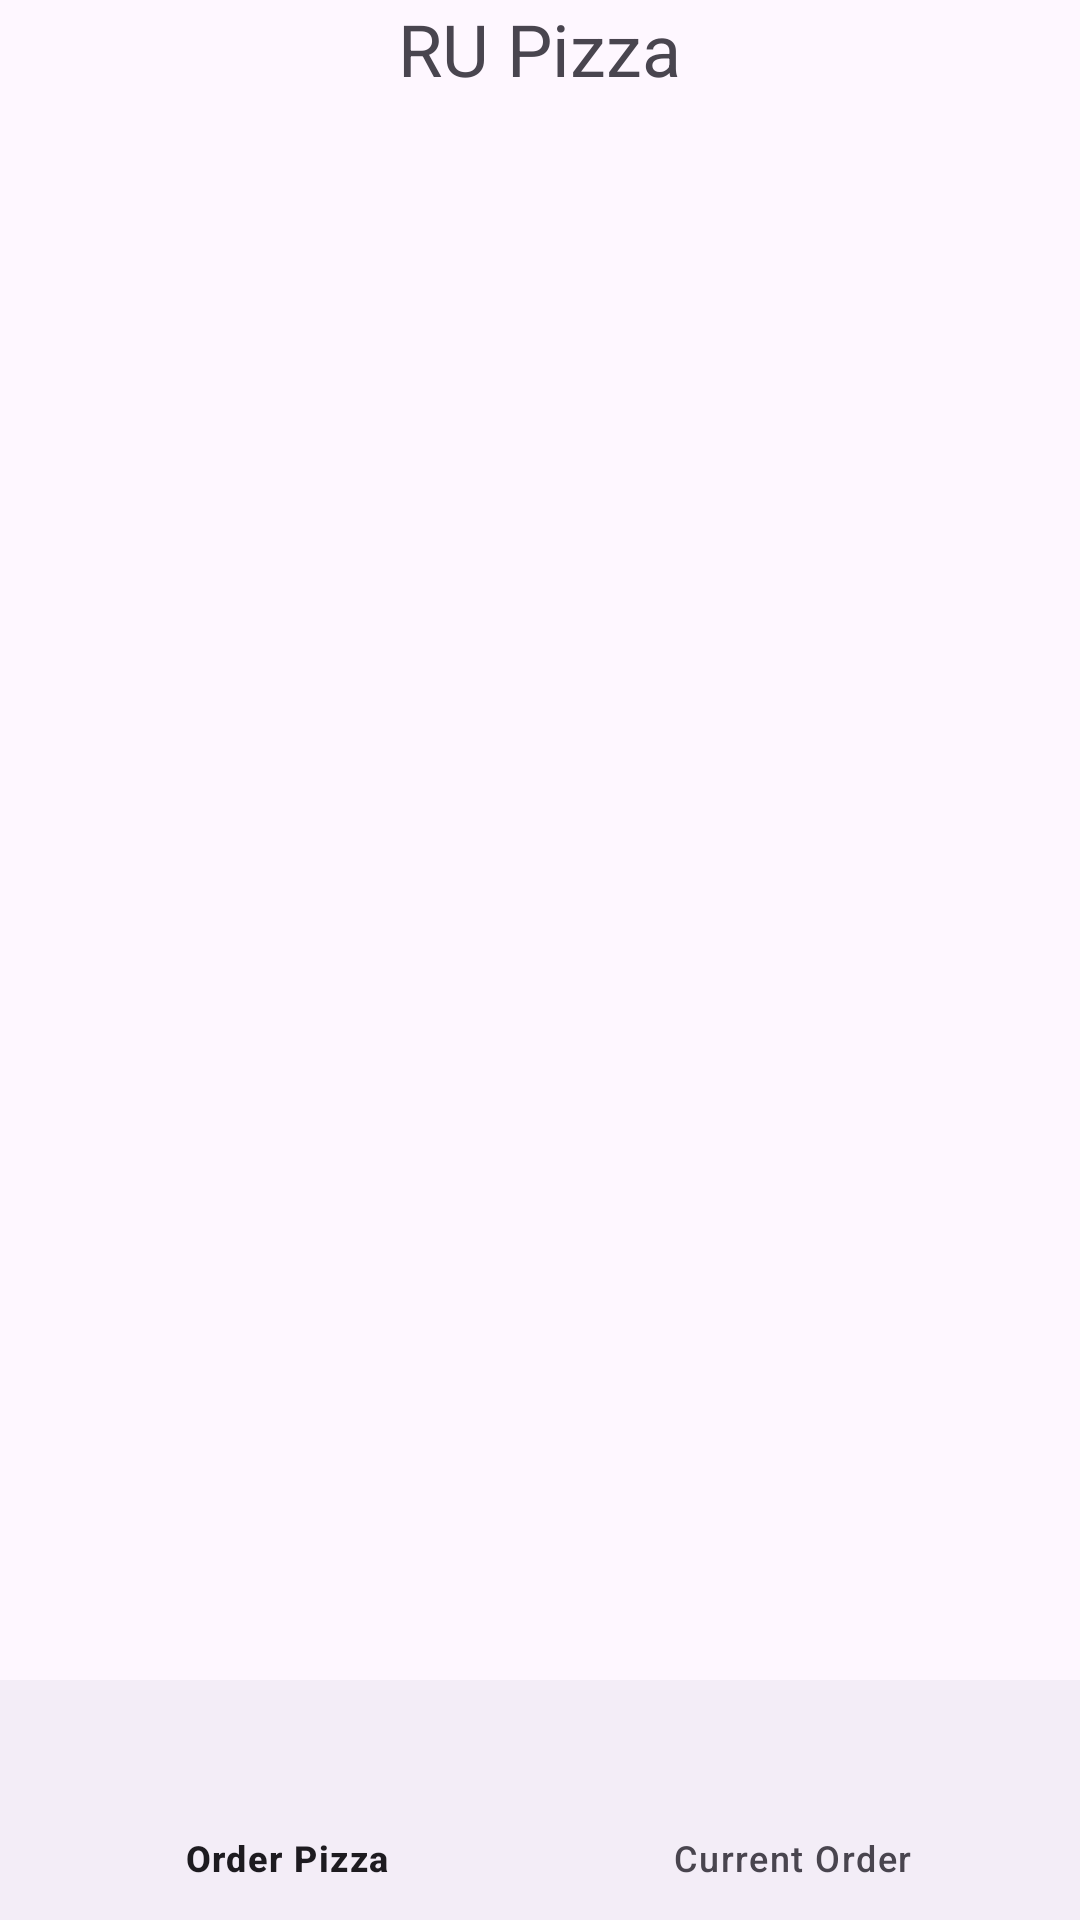

This screen was rendered from an Android layout file. Write that file and the resources it references.
<!-- AndroidManifest.xml: application theme Theme.RUPizza -->
<!-- res/layout/activity_main.xml -->
<?xml version="1.0" encoding="utf-8"?>
<androidx.constraintlayout.widget.ConstraintLayout xmlns:android="http://schemas.android.com/apk/res/android"
    xmlns:app="http://schemas.android.com/apk/res-auto"
    xmlns:tools="http://schemas.android.com/tools"
    android:layout_width="match_parent"
    android:layout_height="match_parent"
    tools:context=".MainActivity">

    <FrameLayout
        android:id="@+id/topFrameLayout"
        android:layout_width="0dp"
        android:layout_height="wrap_content"
        app:layout_constraintTop_toTopOf="parent"
        app:layout_constraintStart_toStartOf="parent"
        app:layout_constraintEnd_toEndOf="parent">
        <TextView
            android:layout_width="wrap_content"
            android:layout_height="wrap_content"
            android:text="@string/app_name"
            android:textSize="24sp"
            android:layout_gravity="center"/>

    </FrameLayout>

    <FrameLayout
        android:layout_width="0dp"
        android:layout_height="0dp"
        app:layout_constraintTop_toBottomOf="@+id/topFrameLayout"
        app:layout_constraintBottom_toTopOf="@+id/bottomNavigationView"
        app:layout_constraintEnd_toEndOf="parent"
        app:layout_constraintStart_toStartOf="parent"
        android:id="@+id/frameLayout">

    </FrameLayout>

    <com.google.android.material.bottomnavigation.BottomNavigationView
        android:id="@+id/bottomNavigationView"
        android:layout_width="match_parent"
        android:layout_height="wrap_content"
        app:layout_constraintBottom_toBottomOf="parent"
        app:layout_constraintEnd_toEndOf="parent"
        app:layout_constraintStart_toStartOf="parent"
        app:menu="@menu/bottom_navmenu"/>
</androidx.constraintlayout.widget.ConstraintLayout>
<!-- resources referenced by this layout -->
<resources>
  <string name="app_name">RU Pizza</string>
  <style name="Theme.RUPizza" parent="Base.Theme.RUPizza" />
  <style name="Base.Theme.RUPizza" parent="Theme.Material3.DayNight.NoActionBar">
          
          
      </style>
</resources>
